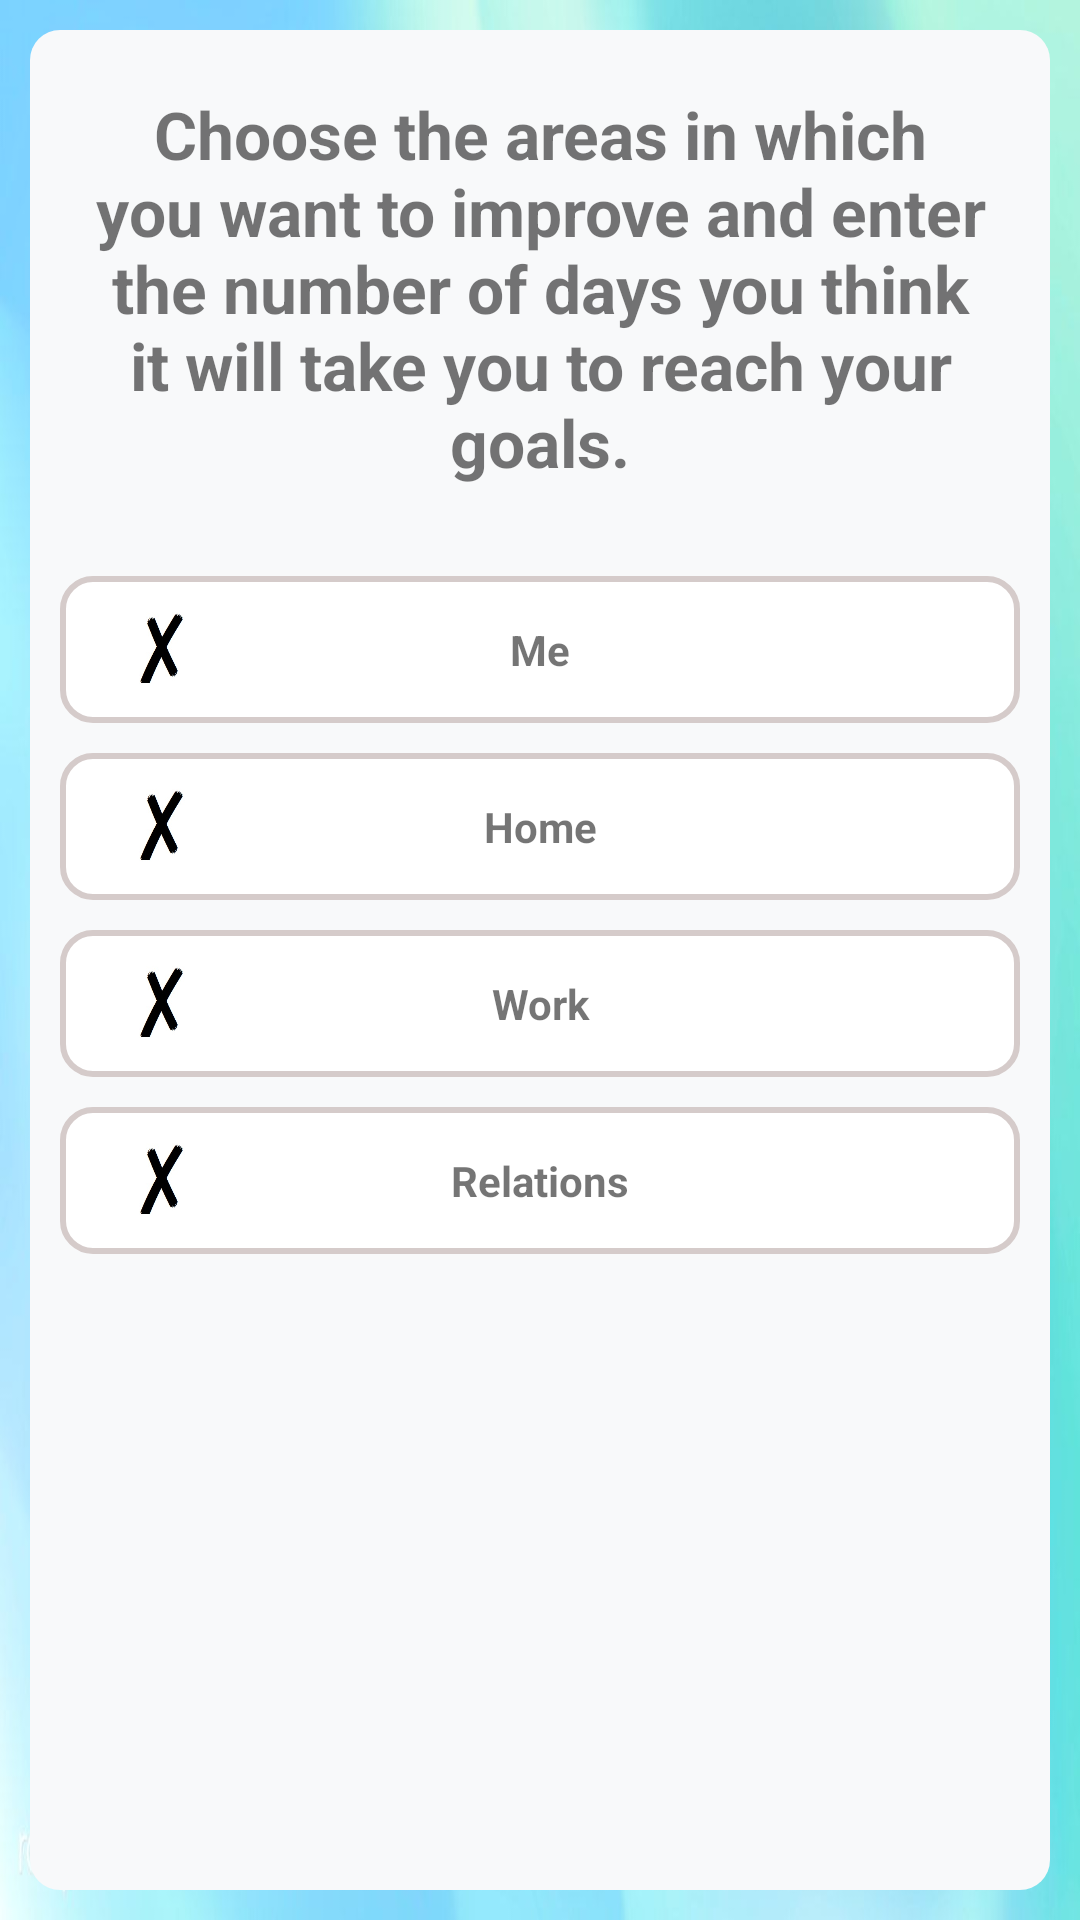

Android layout source for this screen:
<!-- AndroidManifest.xml: application theme Theme.MustWant -->
<!-- res/layout/activity_select_goals.xml -->
<?xml version="1.0" encoding="utf-8"?>
<LinearLayout xmlns:android="http://schemas.android.com/apk/res/android"    xmlns:app="http://schemas.android.com/apk/res-auto"    xmlns:tools="http://schemas.android.com/tools"    android:layout_width="match_parent"    android:layout_height="match_parent"    tools:context=".Activities.SelectGoals"    android:orientation="vertical"    android:background="@drawable/background_ligth_blue">    <androidx.constraintlayout.widget.ConstraintLayout        android:id="@+id/clGoals"        android:layout_width="match_parent"        android:layout_height="match_parent"        android:background="@drawable/background_panel"        android:layout_margin="10dp"        >        <TextView            android:id="@+id/tvExplanation"            android:layout_width="wrap_content"            android:layout_height="wrap_content"            android:gravity="center"            android:textSize="@dimen/MainMessageSize"            android:text="@string/select_goals_explanation"            android:textStyle="bold"            app:layout_constraintTop_toTopOf="parent"            app:layout_constraintStart_toStartOf="parent"            app:layout_constraintEnd_toEndOf="parent"            android:padding="20dp"/>    <TextView        android:id="@+id/GoalMe"        android:layout_width="match_parent"        android:layout_height="wrap_content"        android:text="@string/GoalMe"        android:textSize="@dimen/GoalFontSize"        android:gravity="center"        android:background="@drawable/bg_goals"        android:layout_margin="10dp"        android:padding="15dp"        android:textStyle="bold"        app:layout_constraintTop_toBottomOf="@+id/tvExplanation"        app:layout_constraintStart_toStartOf="parent"        app:layout_constraintEnd_toEndOf="parent" />        <LinearLayout            android:id="@+id/llDaysGoalMe"            android:layout_width="wrap_content"            android:layout_height="wrap_content"            app:layout_constraintTop_toBottomOf="@+id/GoalMe"            app:layout_constraintStart_toStartOf="parent"            app:layout_constraintEnd_toEndOf="parent">        <androidx.fragment.app.FragmentContainerView            android:id="@+id/fragment_GoalMe_Days"            android:layout_width="match_parent"            android:layout_height="wrap_content"            />        </LinearLayout>    <TextView        android:id="@+id/GoalHome"        android:layout_width="match_parent"        android:layout_height="wrap_content"        app:layout_constraintTop_toBottomOf="@+id/llDaysGoalMe"        app:layout_constraintStart_toStartOf="parent"        app:layout_constraintEnd_toEndOf="parent"        android:text="@string/GoalHome"        android:textSize="@dimen/GoalFontSize"        android:gravity="center"        android:background="@drawable/bg_goals"        android:layout_margin="10dp"        android:padding="15dp"        android:textStyle="bold"/>        <LinearLayout            android:id="@+id/llDaysGoalHome"            android:layout_width="wrap_content"            android:layout_height="wrap_content"            app:layout_constraintTop_toBottomOf="@+id/GoalHome"            app:layout_constraintStart_toStartOf="parent"            app:layout_constraintEnd_toEndOf="parent">        <androidx.fragment.app.FragmentContainerView            android:id="@+id/fragment_GoalHome_Days"            android:layout_width="match_parent"            android:layout_height="wrap_content"            />        </LinearLayout>    <TextView        android:id="@+id/GoalWork"        android:layout_width="match_parent"        android:layout_height="wrap_content"        app:layout_constraintTop_toBottomOf="@+id/llDaysGoalHome"        app:layout_constraintStart_toStartOf="parent"        app:layout_constraintEnd_toEndOf="parent"        android:text="@string/GoalWork"        android:textSize="@dimen/GoalFontSize"        android:gravity="center"        android:background="@drawable/bg_goals"        android:layout_margin="10dp"        android:padding="15dp"        android:textStyle="bold"/>        <LinearLayout            android:id="@+id/llDaysGoalWork"            android:layout_width="wrap_content"            android:layout_height="wrap_content"            app:layout_constraintTop_toBottomOf="@+id/GoalWork"            app:layout_constraintStart_toStartOf="parent"            app:layout_constraintEnd_toEndOf="parent">        <androidx.fragment.app.FragmentContainerView            android:id="@+id/fragment_GoalWork_Days"            android:layout_width="match_parent"            android:layout_height="wrap_content"            />        </LinearLayout>    <TextView        android:id="@+id/GoalRelations"        android:layout_width="match_parent"        android:layout_height="wrap_content"        app:layout_constraintTop_toBottomOf="@+id/llDaysGoalWork"        app:layout_constraintStart_toStartOf="parent"        app:layout_constraintEnd_toEndOf="parent"        android:text="@string/GoalRelations"        android:textSize="@dimen/GoalFontSize"        android:gravity="center"        android:background="@drawable/bg_goals"        android:layout_margin="10dp"        android:padding="15dp"        android:textStyle="bold"/>        <LinearLayout            android:id="@+id/llDaysGoalRelations"            android:layout_width="wrap_content"            android:layout_height="wrap_content"            app:layout_constraintTop_toBottomOf="@+id/GoalRelations"            app:layout_constraintStart_toStartOf="parent"            app:layout_constraintEnd_toEndOf="parent">        <androidx.fragment.app.FragmentContainerView            android:id="@+id/fragment_GoalRelations_Days"            android:layout_width="match_parent"            android:layout_height="wrap_content"            />        </LinearLayout>        <androidx.fragment.app.FragmentContainerView            android:id="@+id/fragment_accept_cancel"            android:layout_width="match_parent"            android:layout_height="wrap_content"            app:layout_constraintBottom_toBottomOf="parent"            />    </androidx.constraintlayout.widget.ConstraintLayout></LinearLayout>
<!-- resources referenced by this layout -->
<resources>
  <dimen name="GoalFontSize">14sp</dimen>
  <dimen name="MainMessageSize">22sp</dimen>
  <!-- drawable background_ligth_blue: png bitmap (drawable, 624334 bytes) -->
  <!-- drawable background_panel (drawable) -->
  <?xml version="1.0" encoding="utf-8"?>
  <shape xmlns:android="http://schemas.android.com/apk/res/android"
      android:shape="rectangle">
      <solid android:color="@color/bg_section_main_color"/>
      <corners android:radius="10dp"/>
  </shape>
  <!-- drawable bg_goals (drawable) -->
  <?xml version="1.0" encoding="utf-8"?>
  <layer-list xmlns:android="http://schemas.android.com/apk/res/android">
  <item>
      <shape android:shape="rectangle">
          <stroke android:width="2dp" android:color="@color/gray"/>
          <solid android:color="@color/white"/>
          <corners android:radius="10dp"/>
      </shape>
  </item>
  <item
      android:drawable="@drawable/uncheck"
      android:gravity="center_vertical"
      android:width="30dp"
      android:height="30dp"
      android:left="20dp"
      />
  </layer-list>
  <string name="GoalHome">Home</string>
  <string name="GoalMe">Me</string>
  <string name="GoalRelations">Relations</string>
  <string name="GoalWork">Work</string>
  <string name="select_goals_explanation">Choose the areas in which you want to improve and enter the number of days you think it will take you to reach your goals.</string>
  <style name="Theme.MustWant" parent="Theme.MaterialComponents.DayNight.NoActionBar">
          
          <item name="colorPrimary">@color/purple_500</item>
          <item name="colorPrimaryVariant">@color/purple_700</item>
          <item name="colorOnPrimary">@color/white</item>
          
          <item name="colorSecondary">@color/teal_200</item>
          <item name="colorSecondaryVariant">@color/teal_700</item>
          <item name="colorOnSecondary">@color/black</item>
          
          <item name="android:statusBarColor" tools:targetApi="l">?attr/colorPrimaryVariant</item>
          
      </style>
  <color name="bg_section_main_color">#f8f9fa</color>
  <color name="gray">#D5CBCA</color>
  <color name="white">#FFFFFFFF</color>
  <!-- drawable uncheck: jpg bitmap (drawable-v24, 6511 bytes) -->
  <color name="purple_500">#FF6200EE</color>
  <color name="purple_700">#FF3700B3</color>
  <color name="teal_200">#FF03DAC5</color>
  <color name="teal_700">#FF018786</color>
  <color name="black">#FF000000</color>
</resources>
